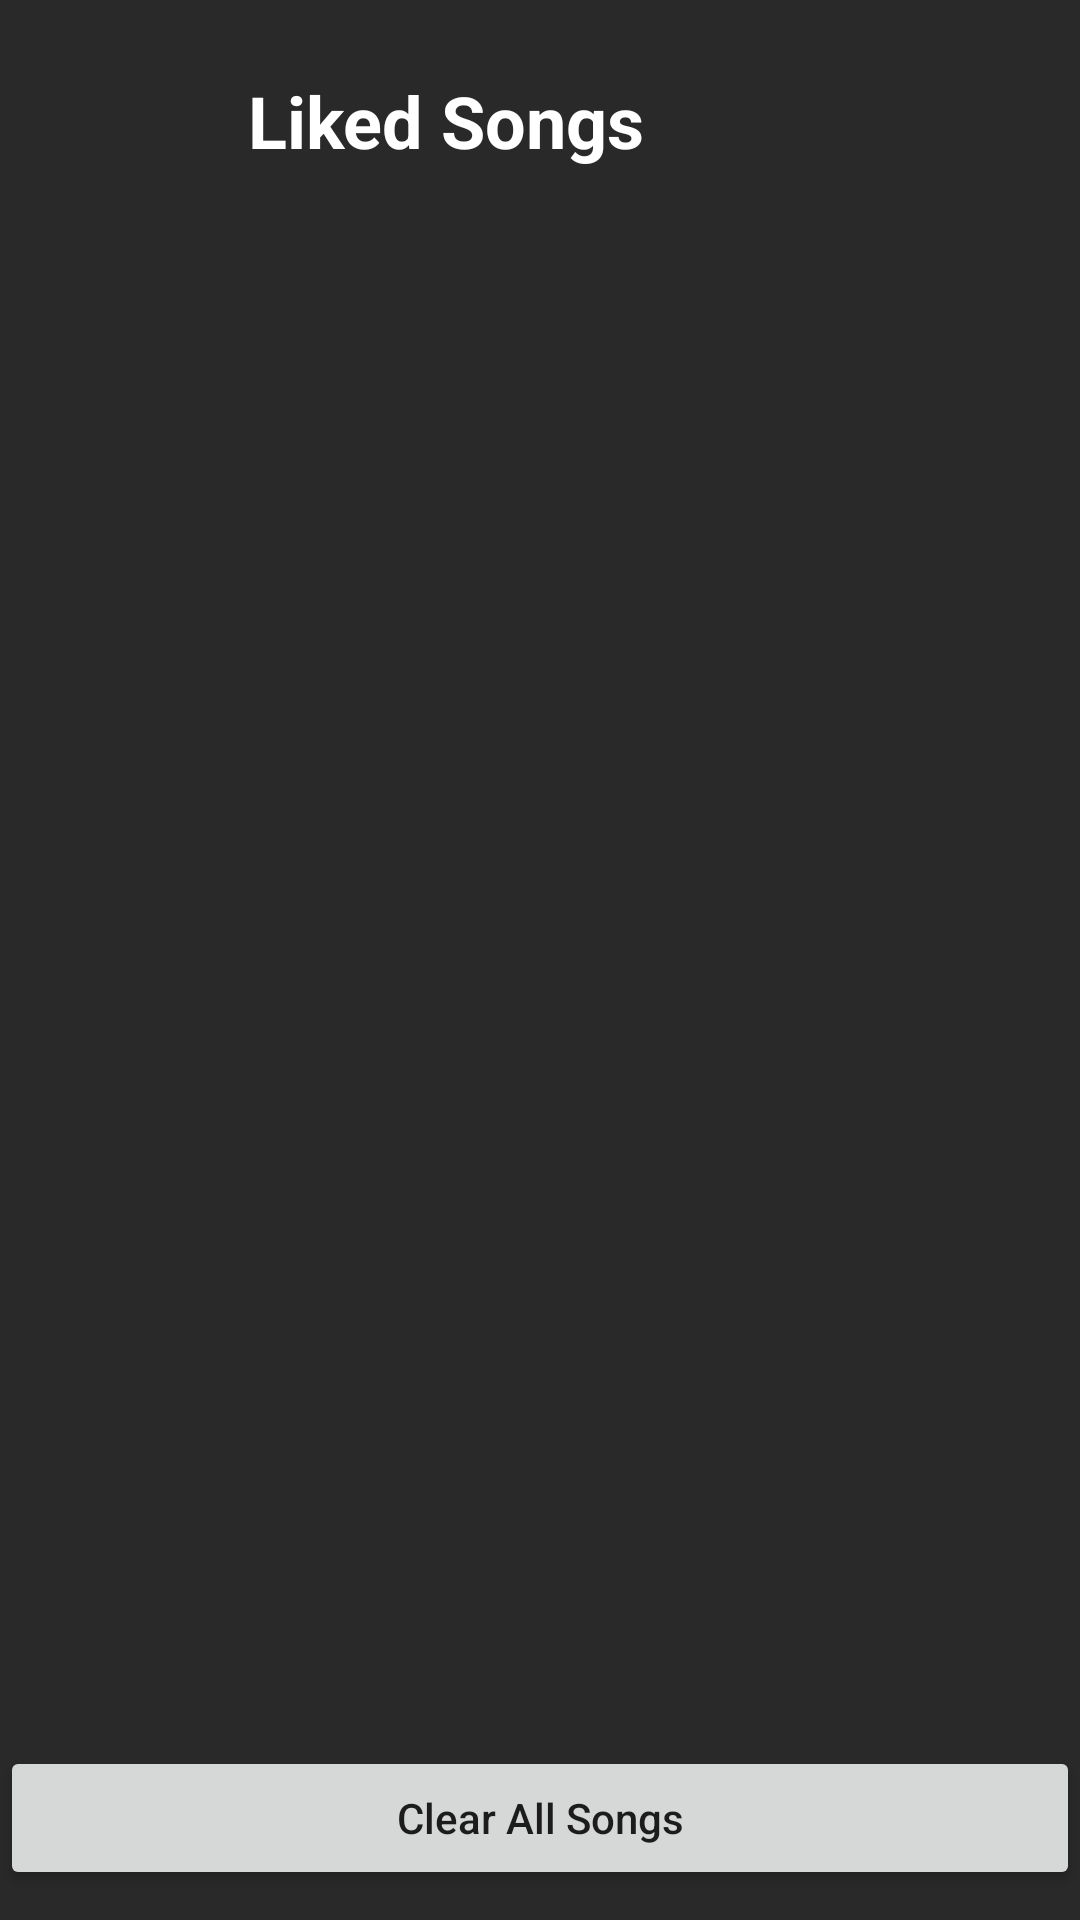

Layout XML and referenced resources for this Android screen:
<!-- AndroidManifest.xml: application theme Theme.Soundify -->
<!-- res/layout/activity_favorite.xml -->
<?xml version="1.0" encoding="utf-8"?>
<androidx.constraintlayout.widget.ConstraintLayout xmlns:android="http://schemas.android.com/apk/res/android"
    xmlns:app="http://schemas.android.com/apk/res-auto"
    xmlns:tools="http://schemas.android.com/tools"
    android:layout_width="match_parent"
    android:layout_height="match_parent"
    android:background="#292929"
    tools:context=".Playlist1Activity">


    <Button
        android:id="@+id/button4"
        android:layout_width="match_parent"
        android:layout_height="wrap_content"
        android:layout_marginBottom="10dp"
        android:text="Clear All Songs"
        android:padding="10dp"
        android:textAllCaps="false"
        android:onClick="gotoFavoriteActivity"
        app:layout_constraintBottom_toBottomOf="parent"
        app:layout_constraintEnd_toEndOf="parent"
        app:layout_constraintStart_toStartOf="parent"
        />


    <androidx.recyclerview.widget.RecyclerView
        android:id="@+id/recyclerview1"
        android:layout_width="0dp"
        android:layout_height="0dp"
        android:layout_marginTop="24dp"
        android:layout_marginBottom="8dp"
        app:layout_constraintBottom_toTopOf="@+id/button4"
        app:layout_constraintEnd_toEndOf="parent"
        app:layout_constraintStart_toStartOf="parent"
        app:layout_constraintTop_toBottomOf="@+id/textView10" />

    <Button
        android:id="@+id/previousPageBtn"
        android:layout_width="35dp"
        android:layout_height="35dp"
        android:layout_marginStart="20dp"
        android:layout_marginTop="24dp"
        android:background="@drawable/ic_baseline_arrow_back_24"
        app:layout_constraintStart_toStartOf="parent"
        app:layout_constraintTop_toTopOf="parent" />

    <TextView
        android:id="@+id/textView10"
        android:layout_width="wrap_content"
        android:layout_height="wrap_content"
        android:text="Liked Songs"
        android:textColor="@color/white"
        android:textSize="24sp"
        android:textStyle="bold"
        app:layout_constraintEnd_toEndOf="parent"
        app:layout_constraintHorizontal_bias="0.16"
        app:layout_constraintStart_toEndOf="@+id/previousPageBtn"
        app:layout_constraintTop_toTopOf="@+id/previousPageBtn" />
</androidx.constraintlayout.widget.ConstraintLayout>
<!-- resources referenced by this layout -->
<resources>
  <color name="white">#FFFFFFFF</color>
  <style name="Theme.Soundify" parent="Theme.AppCompat.DayNight.NoActionBar">
          
          <item name="colorPrimary">@color/purple_200</item>
          <item name="colorPrimaryVariant">@color/purple_500</item>
          <item name="colorOnPrimary">@color/white</item>
          
          <item name="colorSecondary">@color/teal_200</item>
          <item name="colorSecondaryVariant">@color/teal_700</item>
          <item name="colorOnSecondary">@color/black</item>
          
          <item name="android:statusBarColor" tools:targetApi="l">?attr/colorPrimaryVariant</item>
          
      </style>
  <color name="purple_200">#985EFF</color>
  <color name="purple_500">#FF6200EE</color>
  <color name="teal_200">#FF03DAC5</color>
  <color name="teal_700">#FF018786</color>
  <color name="black">#FF000000</color>
</resources>
